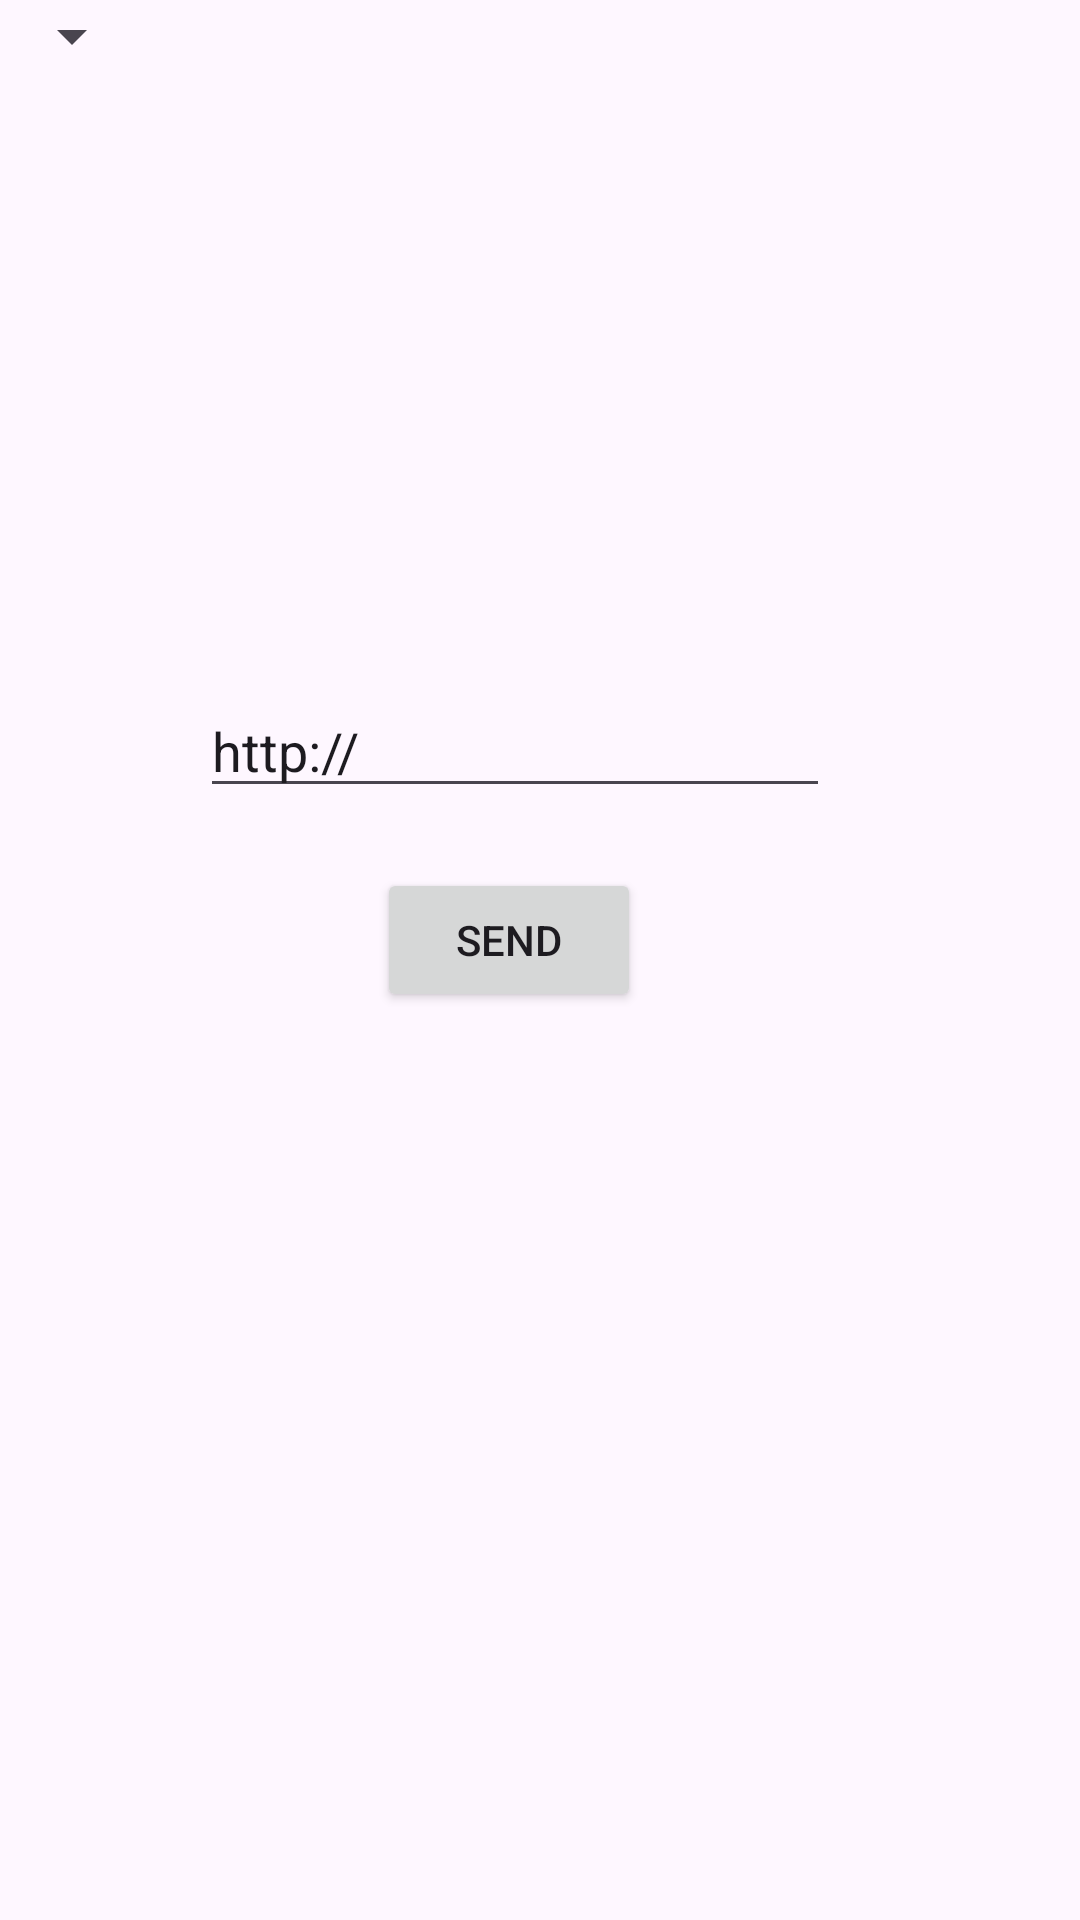

Write the Android layout XML for this screen, with the resource values it uses.
<!-- AndroidManifest.xml: application theme Theme.Minggu6 -->
<!-- res/layout/implicit.xml -->
<?xml version="1.0" encoding="utf-8"?>
<androidx.constraintlayout.widget.ConstraintLayout
    xmlns:android="http://schemas.android.com/apk/res/android"
    xmlns:app="http://schemas.android.com/apk/res-auto"
    xmlns:tools="http://schemas.android.com/tools"
    android:layout_width="match_parent"
    android:layout_height="match_parent"
    tools:context=".implicit">


    <Spinner
        android:id="@+id/spinner"
        android:layout_width="wrap_content"
        android:layout_height="wrap_content"
        tools:layout_editor_absoluteX="277dp"
        tools:layout_editor_absoluteY="16dp"
        android:gravity="right"
        tools:ignore="MissingConstraints" />

    <EditText
        android:id="@+id/editText"
        android:layout_width="wrap_content"
        android:layout_height="wrap_content"
        android:layout_marginStart="8dp"
        android:layout_marginTop="228dp"
        android:layout_marginEnd="8dp"
        android:ems="10"
        android:inputType="textUri"
        android:text="http://"
        app:layout_constraintEnd_toEndOf="parent"
        app:layout_constraintHorizontal_bias="0.437"
        app:layout_constraintStart_toStartOf="parent"
        app:layout_constraintTop_toTopOf="parent" />

    <Button
        android:id="@+id/button"
        android:layout_width="wrap_content"
        android:layout_height="wrap_content"
        android:layout_marginLeft="156dp"
        android:layout_marginTop="20dp"
        android:layout_marginEnd="8dp"
        android:text="send"
        app:layout_constraintEnd_toEndOf="parent"
        app:layout_constraintHorizontal_bias="0.476"
        app:layout_constraintStart_toStartOf="parent"
        app:layout_constraintTop_toBottomOf="@+id/editText" />


</androidx.constraintlayout.widget.ConstraintLayout>
<!-- resources referenced by this layout -->
<resources>
  <style name="Theme.Minggu6" parent="Base.Theme.Minggu6" />
  <style name="Base.Theme.Minggu6" parent="Theme.Material3.Light">
          
          
      </style>
</resources>
